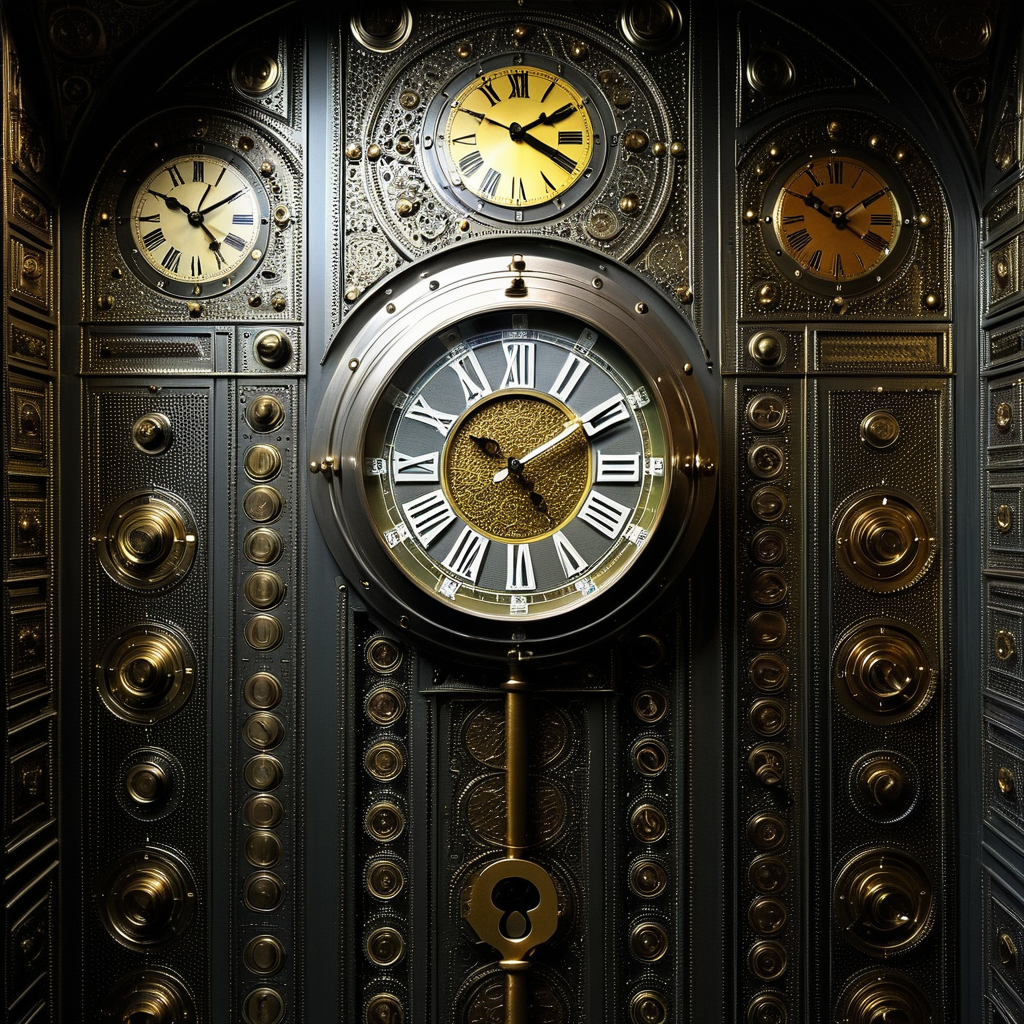
Generation parameters embedded in this image by AUTOMATIC1111 Stable Diffusion web UI or a fork of it (Forge, ...) (PNG 'parameters' text chunk):
This sacred space houses intricate clocks and ornate keys, Riveted metal panels line the walls, and a pocket watch ticks softly in the dim light. (Postmodernism:1.1) (Pop art:1.3)
Negative prompt: bad hands, bad feet, bad faces, weird arms and legs, tattoo, statue, picture frame, anime, cartoon
Steps: 30, Sampler: DPM++ 2M, Schedule type: Karras, CFG scale: 7, Seed: 1087250721, Size: 1024x1024, Model hash: 33e58e8668, Model: Juggernaut-XI-byRunDiffusion, Token merging ratio: 0.1, Version: v1.10.1